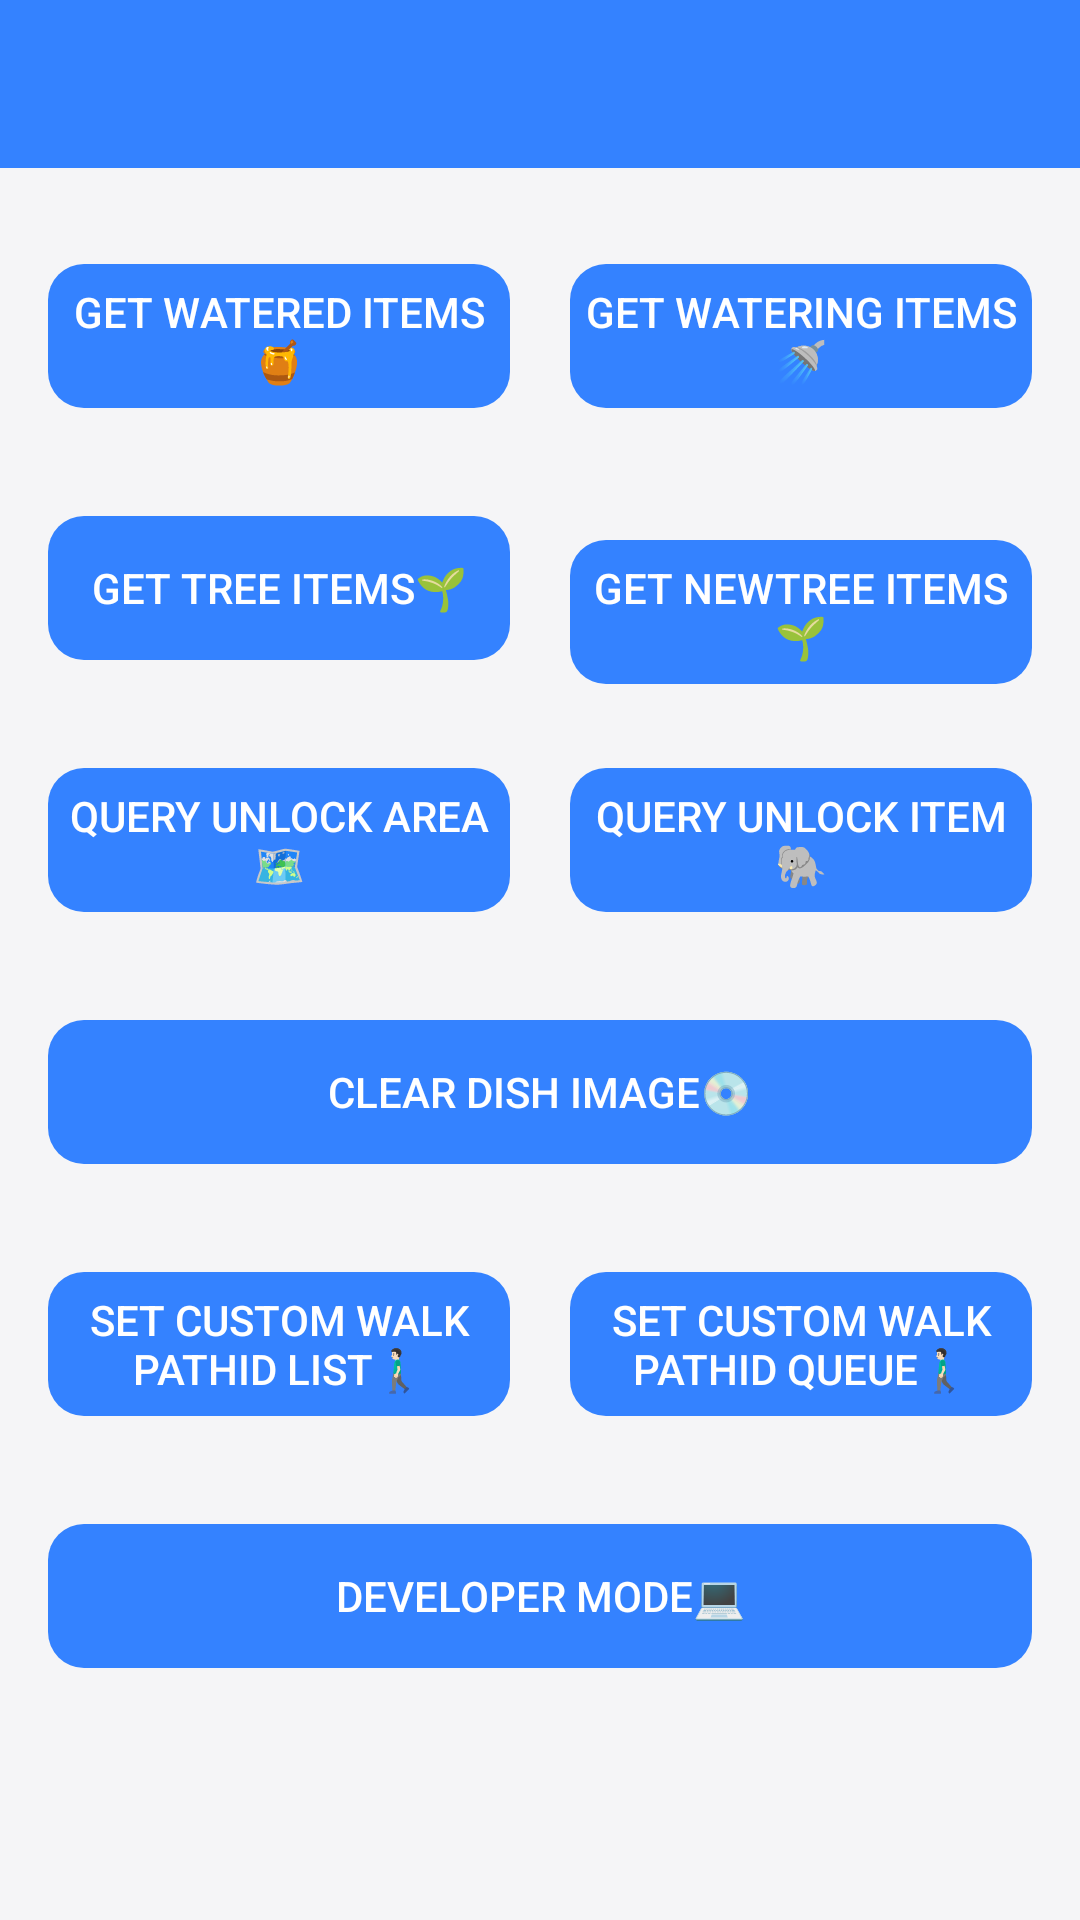

Write the Android layout XML for this screen, with the resource values it uses.
<!-- AndroidManifest.xml: application theme AppTheme -->
<!-- res/layout/activity_extend.xml -->
<?xml version="1.0" encoding="utf-8"?>
<LinearLayout xmlns:android="http://schemas.android.com/apk/res/android"
    android:layout_width="match_parent"
    android:layout_height="match_parent"
    android:orientation="vertical">

    <include layout="@layout/base_title" />

    <LinearLayout
        android:layout_width="match_parent"
        android:layout_height="match_parent"
        android:background="@color/background"
        android:gravity="center_horizontal"
        android:orientation="vertical"
        android:padding="6dp">

        <LinearLayout
            style="?android:attr/buttonBarStyle"
            android:layout_width="match_parent"
            android:layout_height="wrap_content"
            android:layout_marginTop="16dp"
            android:orientation="horizontal">

            <Button
                android:id="@+id/btn_get_watered_items"
                style="?android:attr/buttonBarButtonStyle"
                android:layout_width="0dp"
                android:layout_height="wrap_content"
                android:layout_margin="10dp"
                android:layout_weight="1"
                android:background="@drawable/button_extend"
                android:text="@string/get_watered_items"
                android:textColor="@color/button_text" />

            <Button
                android:id="@+id/btn_get_watering_items"
                style="?android:attr/buttonBarButtonStyle"
                android:layout_width="0dp"
                android:layout_height="wrap_content"
                android:layout_margin="10dp"
                android:layout_weight="1"
                android:background="@drawable/button_extend"
                android:text="@string/get_watering_items"
                android:textColor="@color/button_text" />
        </LinearLayout>


        <LinearLayout
            style="?android:attr/buttonBarStyle"
            android:layout_width="match_parent"
            android:layout_height="wrap_content"
            android:layout_marginTop="16dp"
            android:orientation="horizontal">

            <Button
                android:id="@+id/btn_get_tree_items"
                style="?android:attr/buttonBarButtonStyle"
                android:layout_width="0dp"
                android:layout_height="wrap_content"
                android:layout_margin="10dp"
                android:layout_weight="1"
                android:background="@drawable/button_extend"
                android:text="@string/get_tree_items"
                android:textColor="@color/button_text" />

            <Button
                android:id="@+id/btn_get_newTree_items"
                style="?android:attr/buttonBarButtonStyle"
                android:layout_width="0dp"
                android:layout_height="wrap_content"
                android:layout_margin="10dp"
                android:layout_weight="1"
                android:background="@drawable/button_extend"
                android:text="@string/get_newTree_items"
                android:textColor="@color/button_text" />
        </LinearLayout>

        <LinearLayout
            style="?android:attr/buttonBarStyle"
            android:layout_width="match_parent"
            android:layout_height="wrap_content"
            android:layout_marginTop="16dp"
            android:orientation="horizontal">

            <Button
                android:id="@+id/btn_query_area_trees"
                style="?android:attr/buttonBarButtonStyle"
                android:layout_width="0dp"
                android:layout_height="wrap_content"
                android:layout_margin="10dp"
                android:layout_weight="1"
                android:background="@drawable/button_extend"
                android:text="@string/query_area_trees"
                android:textColor="@color/button_text" />

            <Button
                android:id="@+id/btn_get_unlock_treeItems"
                style="?android:attr/buttonBarButtonStyle"
                android:layout_width="0dp"
                android:layout_height="wrap_content"
                android:layout_margin="10dp"
                android:layout_weight="1"
                android:background="@drawable/button_extend"
                android:text="@string/get_unlock_treeItems"
                android:textColor="@color/button_text" />
        </LinearLayout>

        <LinearLayout
            style="?android:attr/buttonBarStyle"
            android:layout_width="match_parent"
            android:layout_height="wrap_content"
            android:layout_marginTop="16dp"
            android:orientation="horizontal">

            <Button
                android:id="@+id/btn_clear_dish_image"
                style="?android:attr/buttonBarButtonStyle"
                android:layout_width="0dp"
                android:layout_height="wrap_content"
                android:layout_margin="10dp"
                android:layout_weight="1"
                android:background="@drawable/button_extend"
                android:text="@string/clear_dish_image"
                android:textColor="@color/button_text" />
        </LinearLayout>

        <LinearLayout
            style="?android:attr/buttonBarStyle"
            android:layout_width="match_parent"
            android:layout_height="wrap_content"
            android:layout_marginTop="16dp"
            android:orientation="horizontal">

            <Button
                android:id="@+id/btn_set_custom_walk_path_id_list"
                style="?android:attr/buttonBarButtonStyle"
                android:layout_width="0dp"
                android:layout_height="wrap_content"
                android:layout_margin="10dp"
                android:layout_weight="1"
                android:background="@drawable/button_extend"
                android:text="@string/set_custom_walk_path_id_list"
                android:textColor="@color/button_text" />

            <Button
                android:id="@+id/btn_set_custom_walk_path_id_queue"
                style="?android:attr/buttonBarButtonStyle"
                android:layout_width="0dp"
                android:layout_height="wrap_content"
                android:layout_margin="10dp"
                android:layout_weight="1"
                android:background="@drawable/button_extend"
                android:text="@string/set_custom_walk_path_id_queue"
                android:textColor="@color/button_text" />
        </LinearLayout>

        <LinearLayout
            style="?android:attr/buttonBarStyle"
            android:layout_width="match_parent"
            android:layout_height="wrap_content"
            android:layout_marginTop="16dp"
            android:orientation="horizontal">

            <Button
                android:id="@+id/btn_developer_mode"
                style="?android:attr/buttonBarButtonStyle"
                android:layout_width="0dp"
                android:layout_height="wrap_content"
                android:layout_margin="10dp"
                android:layout_weight="1"
                android:background="@drawable/button_extend"
                android:text="@string/developer_mode"
                android:textColor="@color/button_text" />
        </LinearLayout>
    </LinearLayout>
</LinearLayout>
<!-- res/layout/base_title.xml (included above) -->
<?xml version="1.0" encoding="utf-8"?>
<androidx.appcompat.widget.Toolbar
        xmlns:android="http://schemas.android.com/apk/res/android"
        xmlns:app="http://schemas.android.com/apk/res-auto"
        android:id="@+id/x_toolbar"
        android:layout_width="match_parent"
        android:layout_height="wrap_content"
        android:theme="@style/MenuTheme"
        android:background="@color/miuix_primary"
        android:elevation="0dp">
</androidx.appcompat.widget.Toolbar>
<!-- resources referenced by this layout -->
<resources>
  <color name="background">@color/miuix_background</color>
  <color name="button_text">@color/miuix_on_primary</color>
  <color name="miuix_primary">#FF3482FF</color>
  <!-- drawable button_extend (drawable) -->
  <?xml version="1.0" encoding="utf-8"?>
  <selector xmlns:android="http://schemas.android.com/apk/res/android">
      <item android:state_pressed="true">
          <shape>
              <solid android:color="@color/miuix_button_main_bg_pressed" />
              <corners android:radius="@dimen/miuix_button_corner_radius" />
          </shape>
      </item>
      <item>
          <shape>
              <solid android:color="@color/miuix_button_main_bg" />
              <corners android:radius="@dimen/miuix_button_corner_radius" />
          </shape>
      </item>
  </selector>
  <string name="clear_dish_image">Clear dish image💿</string>
  <string name="developer_mode">Developer mode💻</string>
  <string name="get_newTree_items">Get newTree items🌱</string>
  <string name="get_tree_items">Get tree items🌱</string>
  <string name="get_unlock_treeItems">Query unlock item🐘</string>
  <string name="get_watered_items">Get watered items🍯</string>
  <string name="get_watering_items">Get watering items🚿</string>
  <string name="query_area_trees">Query unlock area🗺️</string>
  <string name="set_custom_walk_path_id_list">Set custom walk pathId list🚶🏻‍♂️</string>
  <string name="set_custom_walk_path_id_queue">Set custom walk pathId queue🚶🏻‍♂️</string>
  <style name="MenuTheme">
          <item name="android:textColorSecondary">@color/miuix_on_primary</item>
      </style>
  <color name="miuix_background">#FFF5F5F7</color>
  <color name="miuix_on_primary">#FFFFFFFF</color>
  <color name="miuix_button_main_bg_pressed">#FF277AF7</color>
  <dimen name="miuix_button_corner_radius">12dp</dimen>
  <color name="miuix_button_main_bg">#FF3482FF</color>
  <color name="miuix_disabled_on_primary">#FFF3F8FF</color>
  <color name="miuix_on_background">#FF000000</color>
  <color name="miuix_on_background_variant">#FF8C93B0</color>
  <style name="MiuixWindowAnimation" parent="@android:style/Animation.Activity">
          <item name="android:activityOpenEnterAnimation">@anim/miuix_fade_in</item>
          <item name="android:activityOpenExitAnimation">@anim/miuix_fade_out</item>
          <item name="android:activityCloseEnterAnimation">@anim/miuix_fade_in</item>
          <item name="android:activityCloseExitAnimation">@anim/miuix_fade_out</item>
      </style>
  <style name="MiuixDialog" parent="Theme.AppCompat.DayNight.Dialog.Alert">
          <item name="android:windowBackground">@drawable/miuix_dialog_bg</item>
          <item name="android:textColorPrimary">@color/miuix_on_background</item>
          <item name="android:colorAccent">@color/miuix_primary</item>
      </style>
  <!-- drawable miuix_dialog_bg (drawable) -->
  <?xml version="1.0" encoding="utf-8"?>
  <shape xmlns:android="http://schemas.android.com/apk/res/android"
      android:shape="rectangle">
      <solid android:color="@color/miuix_surface" />
      <corners android:radius="16dp" />
      <stroke android:width="0.5dp" android:color="@color/miuix_divider_line" />
  </shape>
  <color name="miuix_surface">#FFFFFFFF</color>
  <color name="miuix_divider_line">#FFE0E0E0</color>
</resources>
